Dataset: dataset_v1_new (GitHub, Shinecchi/HairBaldness). Classes: bald, balding, healthy, mild thinning, moderate thinning, severe thinning.

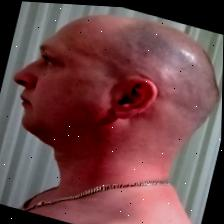
Label: bald

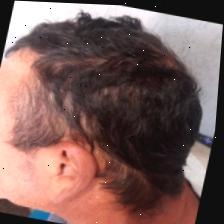
Label: mild thinning

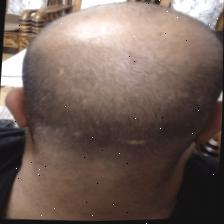
Label: balding

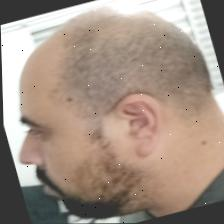
Label: moderate thinning

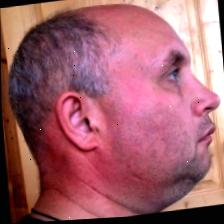
Label: severe thinning

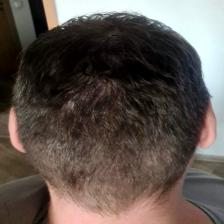
Label: healthy
